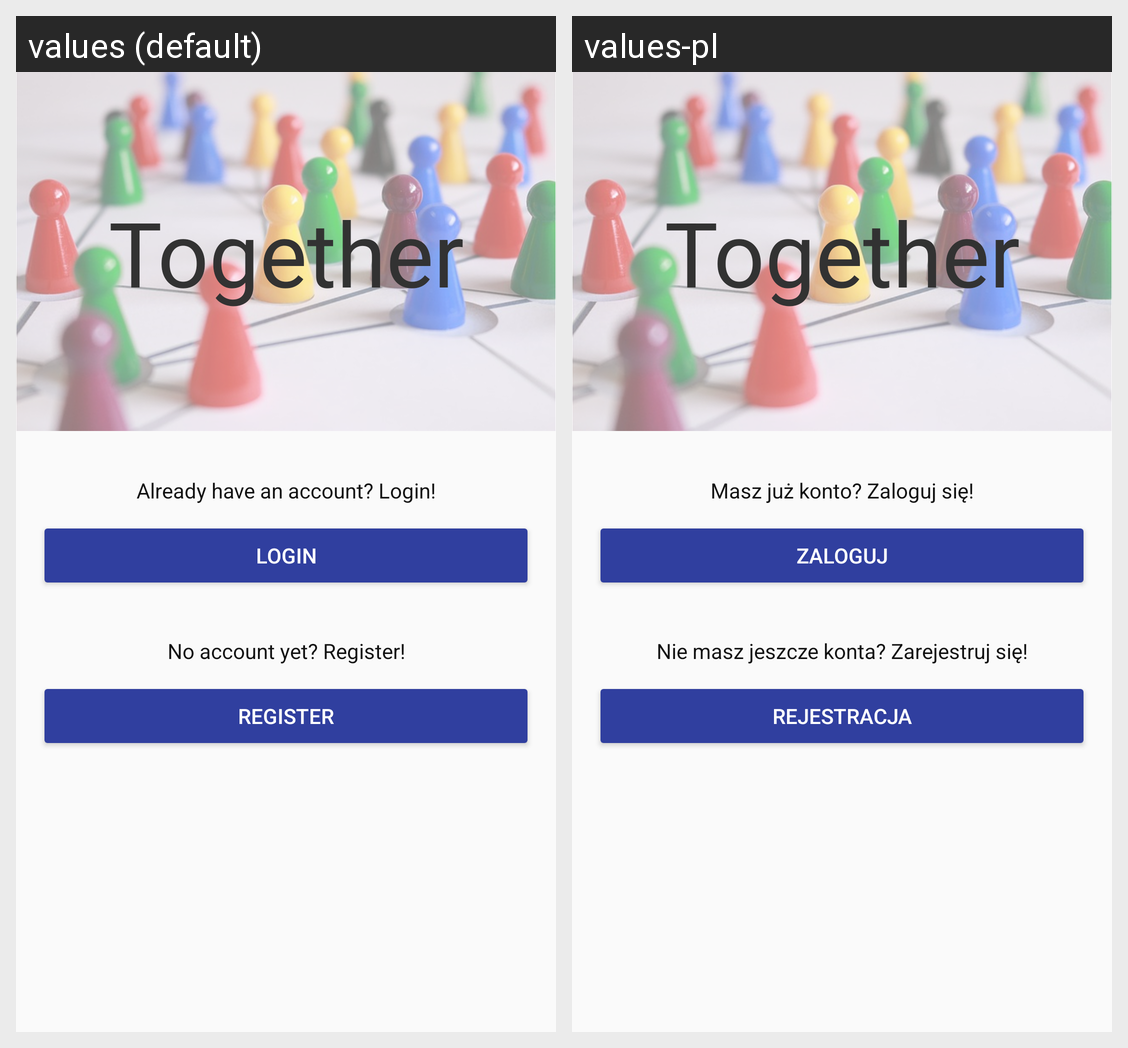

This grid shows one Android layout under two languages. Give, for every string resource on the screen, its name, the default text and each shown locale's text.
Android screen res/layout/activity_register_or_login.xml rendered under 2 locales, left to right: values (default), values-pl. Device: Nexus 5 (rendered at 1080×1920; each locale shown at half size, 540×960, under a caption strip naming it); theme AppTheme.NoActionBar.
Strings drawn on this screen, with the default value and each locale's value (text and hints the layout hard-codes, and strings that could not be matched under every locale, appear in the picture but are not listed):

have_account
  values: Already have an account? Login!
  values-pl: Masz już konto? Zaloguj się!

login_button
  values: Login
  values-pl: Zaloguj

dont_have_account
  values: No account yet? Register!
  values-pl: Nie masz jeszcze konta? Zarejestruj się!

register_button
  values: Register
  values-pl: Rejestracja
